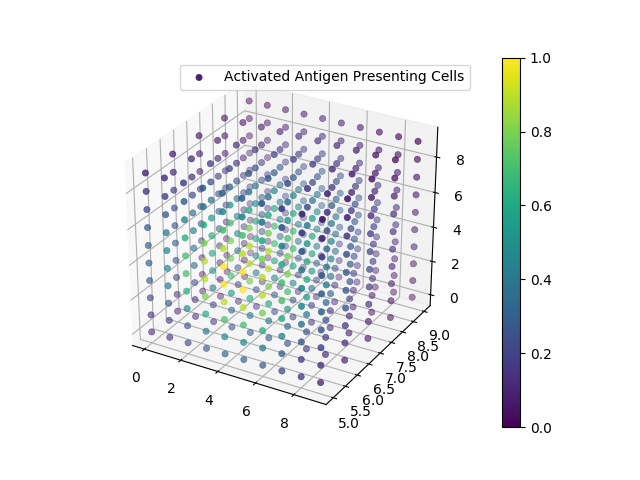

The file beside this chart, header and first rows:
0, 0, 0, 2.205826E+00
0, 0, 1, 2.241775E+00
0, 0, 2, 2.301588E+00
0, 0, 3, 2.363461E+00
0, 0, 4, 2.402281E+00
0, 0, 5, 2.402285E+00
0, 0, 6, 2.363474E+00
0, 0, 7, 2.301609E+00
0, 0, 8, 2.241803E+00
0, 0, 9, 2.205857E+00
0, 1, 0, 2.242339E+00
0, 1, 1, 2.285544E+00
0, 1, 2, 2.358307E+00
0, 1, 3, 2.434529E+00
0, 1, 4, 2.481966E+00
0, 1, 5, 2.481971E+00
0, 1, 6, 2.434543E+00
0, 1, 7, 2.358329E+00
0, 1, 8, 2.285572E+00
0, 1, 9, 2.242371E+00
0, 2, 0, 2.303171E+00
0, 2, 1, 2.359374E+00
0, 2, 2, 2.455934E+00
0, 2, 3, 2.559394E+00
0, 2, 4, 2.622602E+00
0, 2, 5, 2.622607E+00
0, 2, 6, 2.559408E+00
0, 2, 7, 2.455957E+00
0, 2, 8, 2.359402E+00
0, 2, 9, 2.303203E+00
0, 3, 0, 2.366219E+00
0, 3, 1, 2.436904E+00
0, 3, 2, 2.560883E+00
0, 3, 3, 2.697144E+00
0, 3, 4, 2.778425E+00
0, 3, 5, 2.778430E+00
0, 3, 6, 2.697159E+00
0, 3, 7, 2.560906E+00
0, 3, 8, 2.436933E+00
0, 3, 9, 2.366251E+00
0, 4, 0, 2.405857E+00
0, 4, 1, 2.485317E+00
0, 4, 2, 2.625356E+00
0, 4, 3, 2.779966E+00
0, 4, 4, 2.872000E+00
0, 4, 5, 2.872006E+00
0, 4, 6, 2.779981E+00
0, 4, 7, 2.625380E+00
0, 4, 8, 2.485347E+00
0, 4, 9, 2.405890E+00
0, 5, 0, 2.405857E+00
0, 5, 1, 2.485317E+00
0, 5, 2, 2.625356E+00
0, 5, 3, 2.779966E+00
0, 5, 4, 2.872000E+00
0, 5, 5, 2.872006E+00
0, 5, 6, 2.779981E+00
0, 5, 7, 2.625380E+00
0, 5, 8, 2.485347E+00
0, 5, 9, 2.405890E+00
0, 6, 0, 2.366219E+00
... 939 more rows
